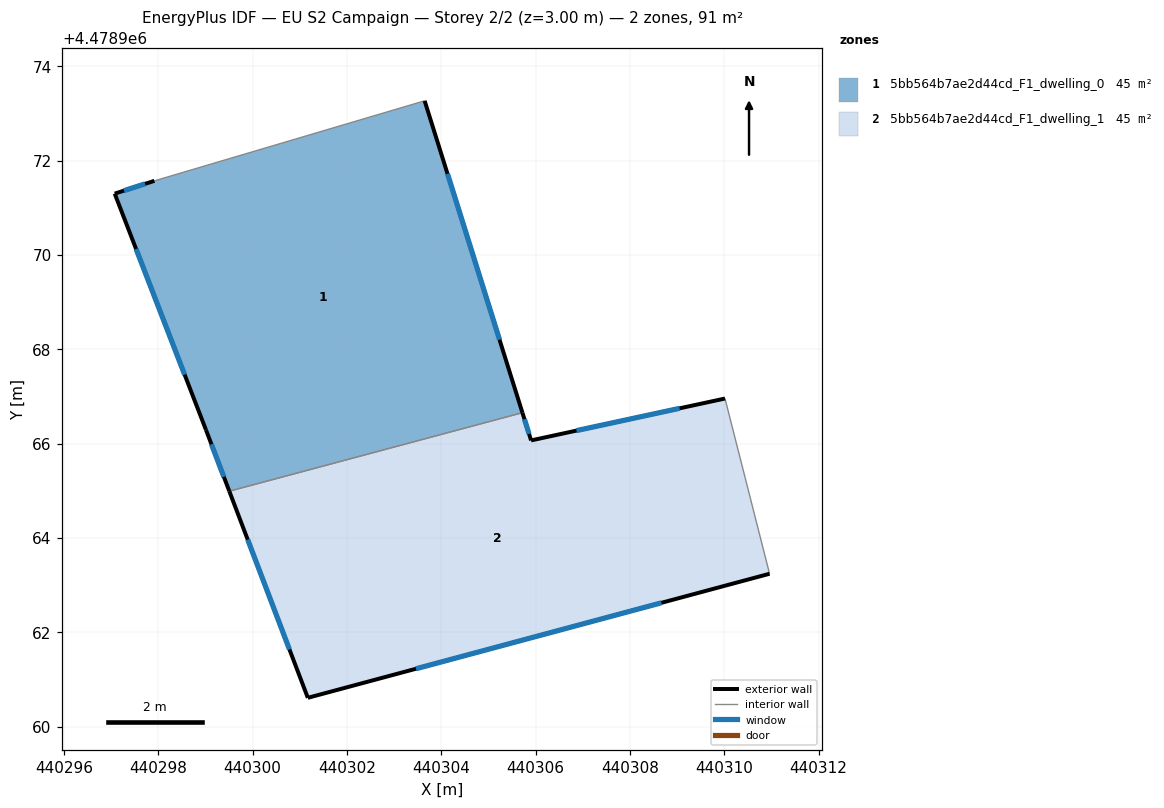
=== STOREY PLAN SPEC (per zone: floor XY polygon, exterior-wall plan segments, windows/doors) ===
zone 1: 5bb564b7ae2d44cd_F1_dwelling_0  (45.4 m²)
  floor: (440305.72, 4478966.66) (440303.65, 4478973.27) (440297.92, 4478971.57) (440297.08, 4478971.30) (440299.01, 4478966.29) (440299.51, 4478964.99)
  exterior wall: (440303.65, 4478973.27) – (440305.72, 4478966.66)  [6.9 m]
    window: (440304.13, 4478971.72) – (440305.24, 4478968.20)  [5.9 m²]
  exterior wall: (440299.51, 4478964.99) – (440299.01, 4478966.29)  [1.4 m]
    window: (440299.39, 4478965.29) – (440299.13, 4478965.98)  [1.2 m²]
  exterior wall: (440299.01, 4478966.29) – (440297.08, 4478971.30)  [5.4 m]
    window: (440298.56, 4478967.46) – (440297.53, 4478970.13)  [4.6 m²]
  exterior wall: (440297.08, 4478971.30) – (440297.92, 4478971.57)  [0.9 m]
    window: (440297.27, 4478971.36) – (440297.72, 4478971.51)  [0.8 m²]
  interior walls: 2
zone 2: 5bb564b7ae2d44cd_F1_dwelling_1  (45.4 m²)
  floor: (440310.96, 4478963.24) (440310.02, 4478966.96) (440305.90, 4478966.07) (440305.72, 4478966.66) (440299.51, 4478964.99) (440301.17, 4478960.61)
  exterior wall: (440310.96, 4478963.24) – (440301.17, 4478960.61)  [10.1 m]
    window: (440308.67, 4478962.62) – (440303.46, 4478961.23)  [8.6 m²]
  exterior wall: (440301.17, 4478960.61) – (440299.51, 4478964.99)  [4.7 m]
    window: (440300.78, 4478961.64) – (440299.90, 4478963.96)  [4.0 m²]
  exterior wall: (440305.72, 4478966.66) – (440305.91, 4478966.07)  [0.6 m]
    window: (440305.76, 4478966.52) – (440305.86, 4478966.20)  [0.5 m²]
  exterior wall: (440305.91, 4478966.07) – (440310.02, 4478966.96)  [4.2 m]
    window: (440306.87, 4478966.27) – (440309.05, 4478966.75)  [3.6 m²]
  interior walls: 2

=== DERIVED (storey summary) ===
Building: EU S2 Campaign
Storey: 2 of 2  (floor level z = 3.00 m)
Storey gross floor area: 90.9 m²
Zones on this storey: 2
  - 5bb564b7ae2d44cd_F1_dwelling_0: floor 45.4 m²; exterior wall 14.6 m (43.7 m²); 4 window(s) 12.4 m²; WWR 28.3%
  - 5bb564b7ae2d44cd_F1_dwelling_1: floor 45.4 m²; exterior wall 19.6 m (58.9 m²); 4 window(s) 16.7 m²; WWR 28.3%
Zone adjacency (shared interzone walls):
  - 5bb564b7ae2d44cd_F1_dwelling_0 ↔ 5bb564b7ae2d44cd_F1_dwelling_1